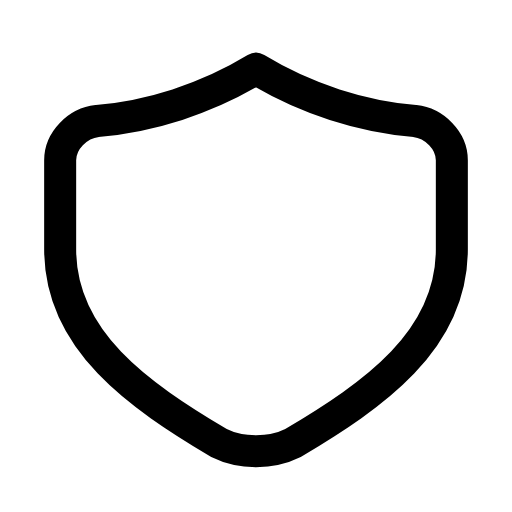
t = 0.00 s
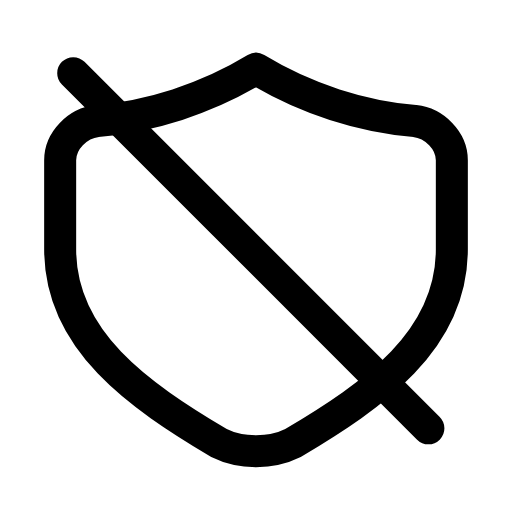
t = 0.28 s
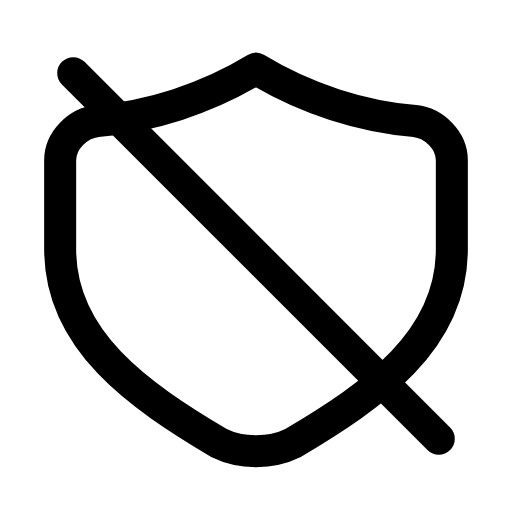
t = 0.59 s
t = 0.83 s: frame unchanged from t = 0.59 s, image omitted
t = 1.14 s: frame unchanged from t = 0.59 s, image omitted
t = 1.44 s: frame unchanged from t = 0.00 s, image omitted

The animated SVG that drew these frames (rendered in a browser with its animation timeline set to each time). Animation: 1 SMIL element (animate=1); one cycle of 1.70 s, repeats indefinitely.

<svg xmlns="http://www.w3.org/2000/svg" width="24" height="24" viewBox="0 0 24 24" fill="none"><g transform="translate(-0.24 -0.244) scale(1.02)"><path stroke="currentColor" stroke-width="1.471" stroke-linecap="round" stroke-linejoin="round" fill="none" d="M12 3.4C14.3 4.8 16.9 5.6 19.3 5.8C20.2 5.9 21 6.7 21 7.6L21 11.7C21 15.9 17.4 18.4 13.7 20.6C12.7 21.1 11.3 21.1 10.3 20.6C6.6 18.4 3 15.9 3 11.7L3 7.6C3 6.7 3.8 5.9 4.7 5.8C7.1 5.6 9.7 4.8 12 3.4Z"></path><line stroke="currentColor" stroke-width="1.471" stroke-linecap="round" stroke-linejoin="round" fill="none" x1="3.6" y1="3.6" x2="20.4" y2="20.4" pathLength="1" stroke-dasharray="1"><animate attributeName="stroke-dashoffset" values="1;1;0;0;0;0;1;1;1" keyTimes="0;0.081;0.2475;0.45;0.6;0.735;0.846;0.9;1" dur="1.7s" repeatCount="indefinite" calcMode="spline" keySplines="0.16 1 0.3 1;0.16 1 0.3 1;0.16 1 0.3 1;0.16 1 0.3 1;0.16 1 0.3 1;0.16 1 0.3 1;0.16 1 0.3 1;0.16 1 0.3 1"/></line></g></svg>
